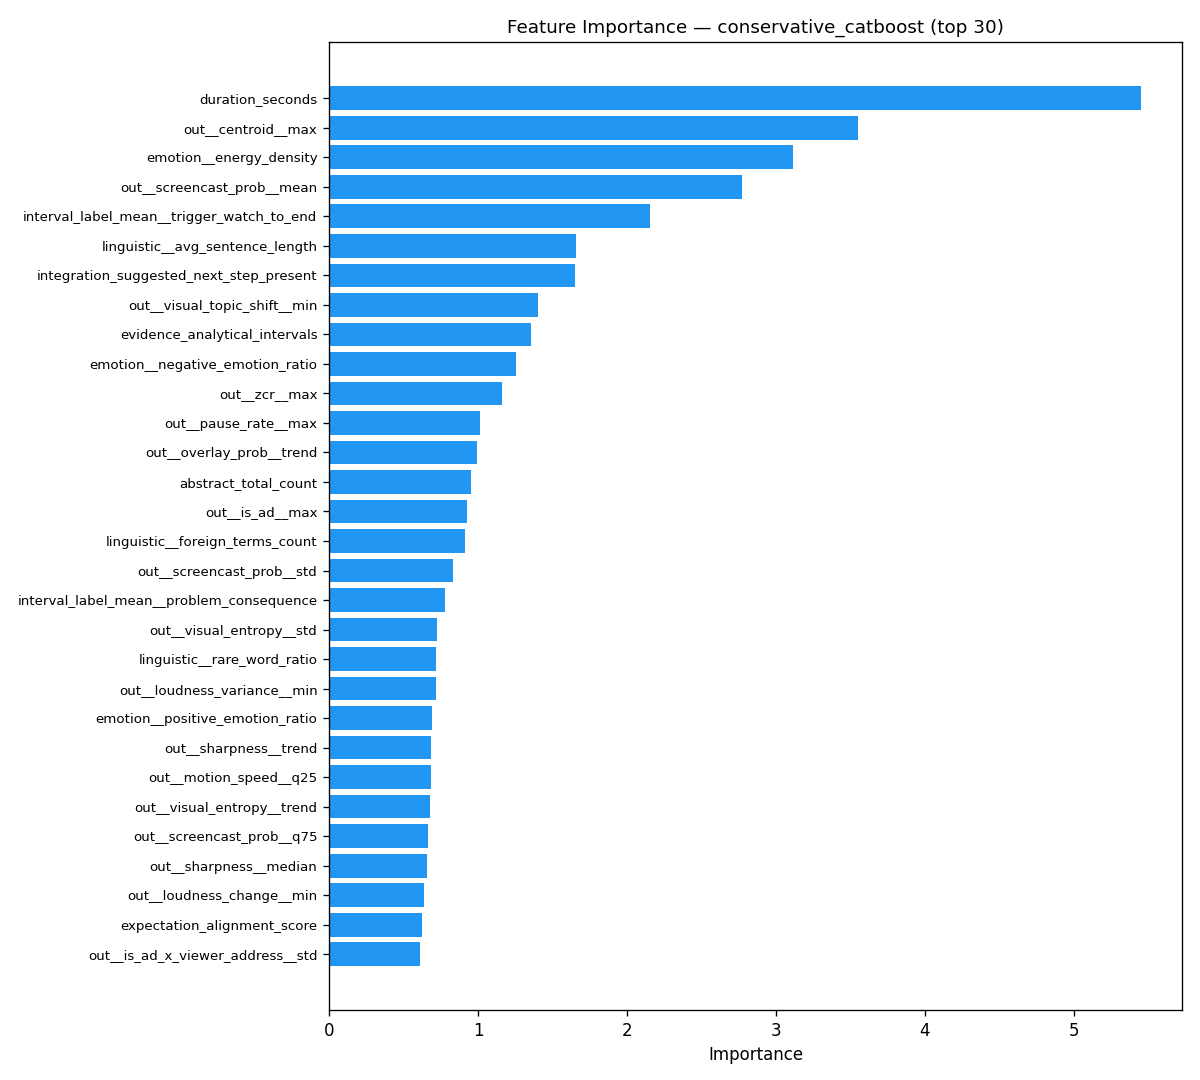

The data file committed next to this chart (first rows):
feature, importance
duration_seconds, 5.455
out__centroid__max, 3.549
emotion__energy_density, 3.113
out__screencast_prob__mean, 2.772
interval_label_mean__trigger_watch_to_en…, 2.155
linguistic__avg_sentence_length, 1.659
integration_suggested_next_step_present, 1.655
out__visual_topic_shift__min, 1.406
evidence_analytical_intervals, 1.356
emotion__negative_emotion_ratio, 1.252
out__zcr__max, 1.163
out__pause_rate__max, 1.016
out__overlay_prob__trend, 0.9919
abstract_total_count, 0.9503
out__is_ad__max, 0.9249
linguistic__foreign_terms_count, 0.9161
out__screencast_prob__std, 0.8325
interval_label_mean__problem_consequence, 0.7773
out__visual_entropy__std, 0.7227
linguistic__rare_word_ratio, 0.7204
out__loudness_variance__min, 0.7165
emotion__positive_emotion_ratio, 0.6929
out__sharpness__trend, 0.6873
out__motion_speed__q25, 0.6857
out__visual_entropy__trend, 0.6792
out__screencast_prob__q75, 0.665
out__sharpness__median, 0.6567
out__loudness_change__min, 0.636
expectation_alignment_score, 0.6258
out__is_ad_x_viewer_address__std, 0.61
integration_present, 0.552
out__is_ad_x_viewer_address__max, 0.5501
out__centroid__std, 0.5364
out__screencast_prob__q25, 0.5312
integration_evidence_count_max, 0.5229
out__hook_has_address__mean, 0.5206
out__text_prob__max, 0.5204
out__flow_mag_med__trend, 0.4962
out__pause_rate__q75, 0.4946
out__is_ad_x_viewer_address__mean, 0.4939
out__n_chapters__mean, 0.4898
out__edit_pace__trend, 0.4879
out__hook_has_address__q25, 0.4711
out__hook_has_address__q75, 0.4683
out__hook_has_address__min, 0.4569
out__unique_classes__max, 0.456
out__hook_has_address__max, 0.4548
abstract_intervals_total, 0.4535
out__rolloff__std, 0.4492
out__audio_self_similarity__trend, 0.4457
out__pitch_mean__median, 0.4345
interval_label_mean__pain_point, 0.4287
out__is_intro__max, 0.428
out__speech_complexity__mean, 0.4176
out__motion_speed__mean, 0.4176
out__n_chapters__q25, 0.4047
out__topic_change_rate__median, 0.3982
interval_label_mean__promise_result, 0.3954
out__radial_med__trend, 0.3896
out__question_density__max, 0.389
... 620 more rows
